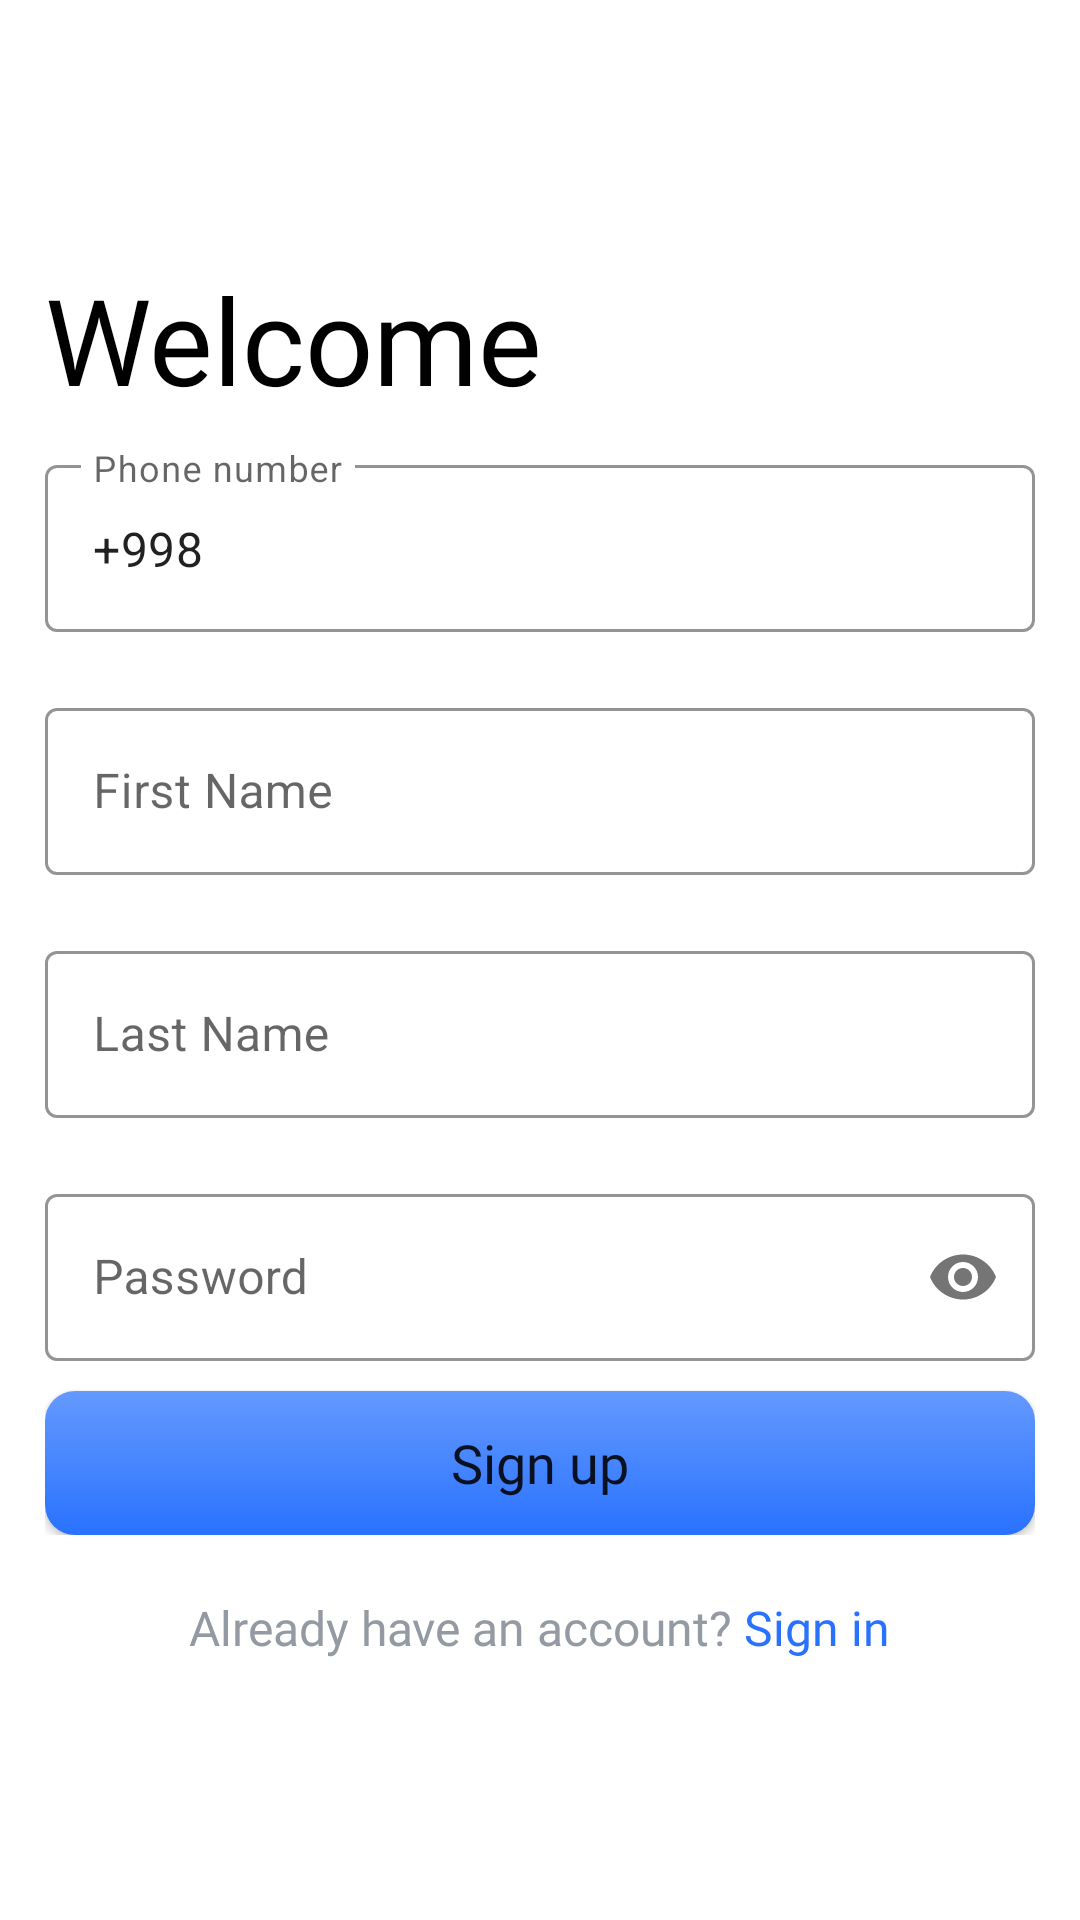

Reconstruct the res/layout file that produces this screen, plus the resources it refers to.
<!-- AndroidManifest.xml: application theme Theme.AfemeV2 -->
<!-- res/layout/activity_sign_up.xml -->
<?xml version="1.0" encoding="utf-8"?>
<androidx.coordinatorlayout.widget.CoordinatorLayout xmlns:android="http://schemas.android.com/apk/res/android"
    xmlns:app="http://schemas.android.com/apk/res-auto"
    xmlns:tools="http://schemas.android.com/tools"
    android:id="@+id/main_layout_signup"
    android:layout_width="match_parent"
    android:layout_height="match_parent"
    android:padding="15dp"
    tools:context=".activity.authentication.SignUpActivity">

    <LinearLayout
        android:layout_width="match_parent"
        android:layout_height="wrap_content"
        android:layout_gravity="center"
        android:gravity="center"
        android:orientation="vertical">
        <TextView
            android:id="@+id/logo_name"
            android:layout_width="wrap_content"
            android:layout_height="wrap_content"
            android:text="@string/welcome"
            android:textSize="40sp"
            android:layout_gravity="start"
            android:transitionName="logo_text"
            android:fontFamily="@font/generalsans_semibold"
            android:textColor="#000"/>
        <LinearLayout
            android:layout_width="match_parent"
            android:layout_height="wrap_content"
            android:gravity="center"
            android:orientation="vertical">


            <com.google.android.material.textfield.TextInputLayout
                android:id="@+id/til_number"
                style="@style/Widget.MaterialComponents.TextInputLayout.OutlinedBox"
                android:layout_width="match_parent"
                android:layout_height="wrap_content"
                android:layout_marginVertical="10dp"
                android:orientation="horizontal"
                android:transitionName="number_field"
                app:boxStrokeColor="@color/bright_blue">

                <EditText
                    android:id="@+id/et_number"
                    android:layout_width="match_parent"
                    android:layout_height="match_parent"
                    android:hint="@string/phone_number"
                    android:inputType="phone"
                    android:text="@string/_998" />
            </com.google.android.material.textfield.TextInputLayout>

            <com.google.android.material.textfield.TextInputLayout
                android:id="@+id/til_first_name"
                style="@style/Widget.MaterialComponents.TextInputLayout.OutlinedBox"
                android:layout_width="match_parent"
                android:layout_height="wrap_content"
                android:layout_marginVertical="10dp"
                android:orientation="horizontal"
                app:boxStrokeColor="@color/bright_blue">

                <EditText
                    android:id="@+id/et_first_name"
                    android:layout_width="match_parent"
                    android:layout_height="match_parent"
                    android:hint="@string/first_name"
                    android:inputType="text" />
            </com.google.android.material.textfield.TextInputLayout>

            <com.google.android.material.textfield.TextInputLayout
                android:id="@+id/til_last_name"
                style="@style/Widget.MaterialComponents.TextInputLayout.OutlinedBox"
                android:layout_width="match_parent"
                android:layout_height="wrap_content"
                android:layout_marginVertical="10dp"
                android:orientation="horizontal"
                app:boxStrokeColor="@color/bright_blue">

                <EditText
                    android:id="@+id/et_last_name"
                    android:layout_width="match_parent"
                    android:layout_height="match_parent"
                    android:hint="@string/last_name"
                    android:inputType="text" />
            </com.google.android.material.textfield.TextInputLayout>

            <com.google.android.material.textfield.TextInputLayout
                android:id="@+id/til_password"
                style="@style/Widget.MaterialComponents.TextInputLayout.OutlinedBox"
                android:layout_width="match_parent"
                android:layout_height="wrap_content"
                android:layout_marginVertical="10dp"
                android:orientation="horizontal"
                android:transitionName="password_field"
                app:boxStrokeColor="@color/bright_blue"
                app:passwordToggleEnabled="true">

                <EditText
                    android:id="@+id/et_password"
                    android:layout_width="match_parent"
                    android:layout_height="match_parent"
                    android:hint="@string/password"
                    android:inputType="textPassword" />
            </com.google.android.material.textfield.TextInputLayout>

            <Button
                android:id="@+id/btn_sigup"
                android:layout_width="match_parent"
                android:layout_height="wrap_content"
                android:background="@drawable/item_enabled_background"
                android:fontFamily="@font/generalsans_semibold"
                android:text="@string/sign_up"
                android:textAllCaps="false"
                android:textSize="18sp"
                android:transitionName="btn"
                app:backgroundTint="@null" />


        </LinearLayout>

        <TextView
            android:transitionName="swich_txt"
            android:id="@+id/tv_signin"
            android:layout_width="wrap_content"
            android:layout_height="wrap_content"
            android:layout_marginTop="20dp"
            android:fontFamily="@font/generalsans_medium"
            android:text="@string/already_have_an_account_sign_in"
            android:textColor="@color/bright_blue"
            android:textSize="16sp" />
    </LinearLayout>
</androidx.coordinatorlayout.widget.CoordinatorLayout>
<!-- resources referenced by this layout -->
<resources>
  <color name="bright_blue">#2972FE</color>
  <!-- drawable item_enabled_background (drawable) -->
  <?xml version="1.0" encoding="utf-8"?>
  <selector xmlns:android="http://schemas.android.com/apk/res/android">
      <item>
          <shape android:shape="rectangle">
              <corners android:radius="10dp" />
              <gradient android:angle="-45" android:endColor="@color/bright_blue" android:startColor="@color/light_blue" />
          </shape>
      </item>
  </selector>
  <string name="_998">+998</string>
  <string name="already_have_an_account_sign_in"><font color="#949AA1">Already have an account?</font><font color="#2972FE">  Sign in</font></string>
  <string name="first_name">First Name</string>
  <string name="last_name">Last Name</string>
  <string name="password">Password</string>
  <string name="phone_number">Phone number</string>
  <string name="sign_up">Sign up</string>
  <string name="welcome">Welcome</string>
  <style name="Theme.AfemeV2" parent="Theme.MaterialComponents.DayNight.NoActionBar">
          
          <item name="colorPrimary">@color/bright_blue</item>
          <item name="colorPrimaryVariant">@color/bright_blue</item>
          <item name="colorOnPrimary">@color/white</item>
          
          <item name="colorSecondary">@color/bright_blue</item>
          <item name="colorSecondaryVariant">@color/bright_blue</item>
          <item name="colorOnSecondary">@color/black</item>
          
          <item name="android:statusBarColor" tools:targetApi="l">@color/white</item>
          
      </style>
      //Bottomsheet theme
  <color name="light_blue">#6499FF</color>
  <color name="white">#FFFFFFFF</color>
  <color name="black">#FF000000</color>
</resources>
